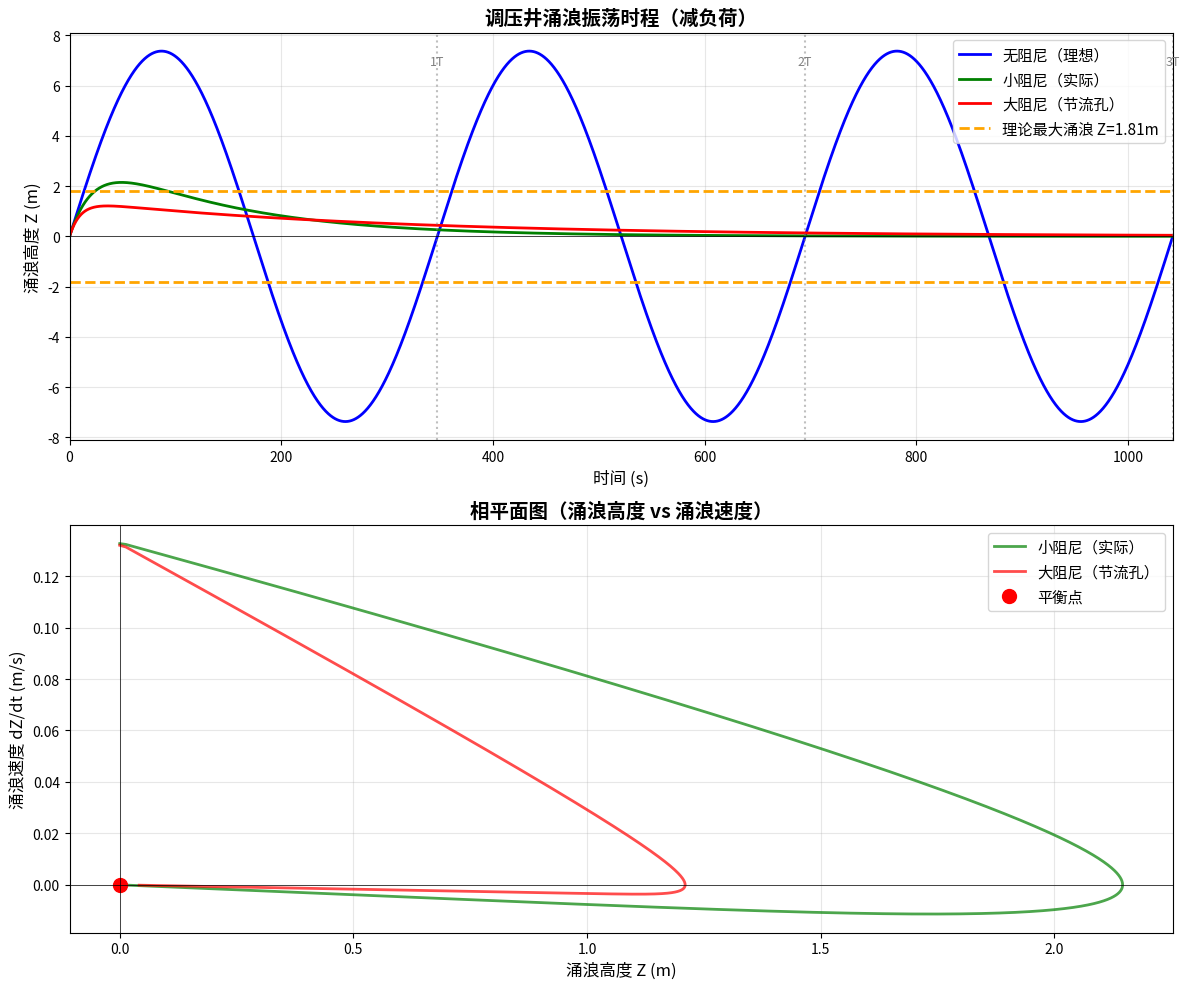
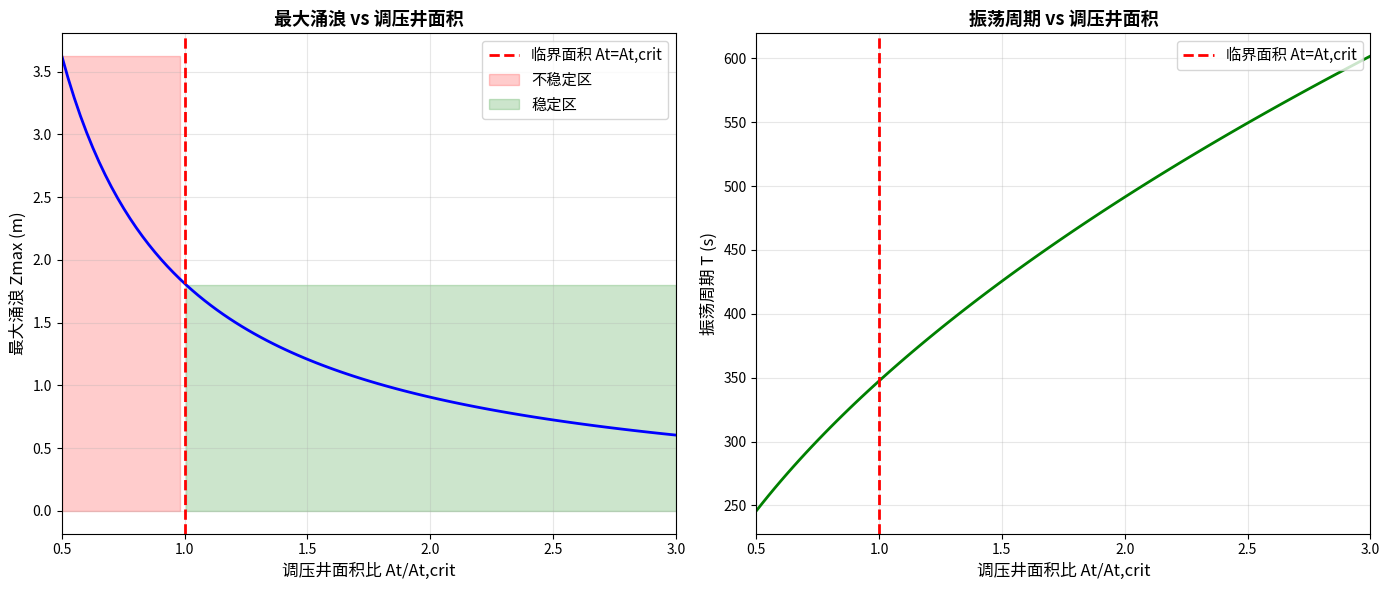
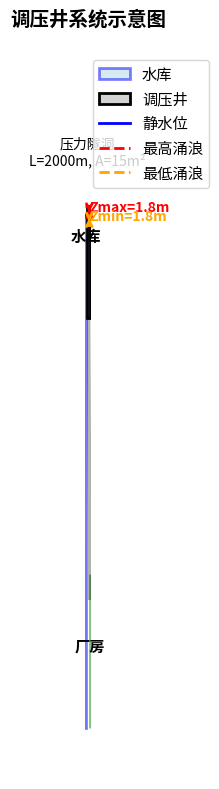

Python code for these plots, in order:
"""
案例28：调压井计算与可视化

问题描述：
某水电站引水系统，已知：
- 压力隧洞长度 L = 2000 m
- 隧洞断面积 A = 15 m²
- 设计流量 Q = 30 m³/s
- 初始流速 v0 = Q/A = 2.0 m/s
- 水库水位至厂房高差 H_r = 100 m

求解：
1. Thoma临界断面积
2. 调压井设计断面积
3. 最高/最低涌浪计算
4. 涌浪振荡过程模拟
5. 不同断面积的影响分析
6. 可视化涌浪时程

作者：CHS-Books项目
日期：2025-10-30
"""

import numpy as np
import matplotlib.pyplot as plt
import matplotlib
matplotlib.use('Agg')  # 使用非交互式后端
import warnings
warnings.filterwarnings('ignore', category=UserWarning)


# ==================== 调压井计算函数 ====================

def thoma_critical_area(L, A, H_r, F_s=1.0):
    """Thoma临界断面积 [m²]
    A_t,crit = (L*A) / (2*H_r) * F_s
    """
    A_t_crit = (L * A) / (2 * H_r) * F_s
    return A_t_crit


def max_surge_simple(v0, L, A_t, g=9.81):
    """最高涌浪简化公式（忽略阻力）[m]
    Z_max ≈ (v₀²/2g) * (L/A_t)
    """
    Z_max = (v0**2 / (2*g)) * (L / A_t)
    return Z_max


def min_surge_simple(v0, L, A_t, g=9.81):
    """最低涌浪简化估算 [m]（加负荷）
    Z_min ≈ -(v₀²/2g) * (L/A_t)
    """
    Z_min = -(v0**2 / (2*g)) * (L / A_t)
    return Z_min


def oscillation_period(L, A, A_t, g=9.81):
    """涌浪振荡周期（简化公式）[s]
    T ≈ 2π * sqrt(L*A_t / (g*A))
    """
    T = 2 * np.pi * np.sqrt((L * A_t) / (g * A))
    return T


def required_freeboard(Z_max, safety_margin=2.0):
    """所需超高（井顶高程）[m]
    井顶应高出静水位的高度
    """
    freeboard = Z_max + safety_margin
    return freeboard


def surge_oscillation_simulation(L, A, A_t, v0, t_end, dt=0.1, damping=0.05):
    """调压井涌浪振荡数值模拟（简化模型）

    采用简化的微分方程：
    d²Z/dt² + (g*A/A_t) * Z + c*(dZ/dt) = 0

    其中 c 为阻尼系数

    Args:
        L: 隧洞长度 [m]
        A: 隧洞断面积 [m²]
        A_t: 调压井断面积 [m²]
        v0: 初始流速 [m/s]
        t_end: 模拟时长 [s]
        dt: 时间步长 [s]
        damping: 阻尼系数

    Returns:
        t: 时间数组
        Z: 涌浪高度数组
    """
    g = 9.81
    n_steps = int(t_end / dt)

    t = np.zeros(n_steps)
    Z = np.zeros(n_steps)
    V = np.zeros(n_steps)  # 涌浪上升速度

    # 初始条件：突然停机，水流惯性导致涌浪
    Z[0] = 0.0
    V[0] = v0 * A / A_t  # 初始上升速度

    # 数值积分（欧拉法）
    for i in range(1, n_steps):
        t[i] = i * dt

        # 恢复力（重力）加速度
        a_gravity = -(g * A / (L * A_t)) * Z[i-1]

        # 阻尼加速度
        a_damping = -damping * V[i-1]

        # 总加速度
        a_total = a_gravity + a_damping

        # 更新速度和位移
        V[i] = V[i-1] + a_total * dt
        Z[i] = Z[i-1] + V[i] * dt

    return t, Z


# ==================== 可视化函数 ====================

def plot_surge_oscillation(L, A, A_t, v0, T, Z_max_theory,
                           save_path='surge_oscillation.png'):
    """绘制涌浪振荡时程曲线"""
    fig, (ax1, ax2) = plt.subplots(2, 1, figsize=(12, 10))

    # 模拟时长：3个周期
    t_end = 3 * T

    # 三种不同阻尼系数的模拟
    dampings = [0.0, 0.05, 0.1]
    labels = ['无阻尼（理想）', '小阻尼（实际）', '大阻尼（节流孔）']
    colors = ['b', 'g', 'r']

    for damp, label, color in zip(dampings, labels, colors):
        t, Z = surge_oscillation_simulation(L, A, A_t, v0, t_end,
                                            dt=0.1, damping=damp)

        # 子图1：涌浪高度时程
        ax1.plot(t, Z, color=color, linewidth=2, label=label)

    # 标注理论最大涌浪
    ax1.axhline(y=Z_max_theory, color='orange', linestyle='--',
               linewidth=2, label=f'理论最大涌浪 Z={Z_max_theory:.2f}m')
    ax1.axhline(y=-Z_max_theory, color='orange', linestyle='--', linewidth=2)
    ax1.axhline(y=0, color='k', linestyle='-', linewidth=0.5)

    # 标注振荡周期
    for i in range(4):
        ax1.axvline(x=i*T, color='gray', linestyle=':', alpha=0.5)
        if i > 0:
            ax1.text(i*T, Z_max_theory+5, f'{i}T',
                    ha='center', fontsize=9, color='gray')

    ax1.set_xlabel('时间 (s)', fontsize=12)
    ax1.set_ylabel('涌浪高度 Z (m)', fontsize=12)
    ax1.set_title('调压井涌浪振荡时程（减负荷）', fontsize=14, fontweight='bold')
    ax1.grid(True, alpha=0.3)
    ax1.legend(loc='upper right', fontsize=11)
    ax1.set_xlim([0, t_end])

    # 子图2：相平面图（Z vs dZ/dt）
    for damp, label, color in zip(dampings[1:], labels[1:], colors[1:]):
        t, Z = surge_oscillation_simulation(L, A, A_t, v0, t_end,
                                            dt=0.1, damping=damp)
        # 计算速度
        V = np.gradient(Z, t)

        ax2.plot(Z, V, color=color, linewidth=2, label=label, alpha=0.7)

    ax2.plot(0, 0, 'ro', markersize=10, label='平衡点')
    ax2.axhline(y=0, color='k', linestyle='-', linewidth=0.5)
    ax2.axvline(x=0, color='k', linestyle='-', linewidth=0.5)

    ax2.set_xlabel('涌浪高度 Z (m)', fontsize=12)
    ax2.set_ylabel('涌浪速度 dZ/dt (m/s)', fontsize=12)
    ax2.set_title('相平面图（涌浪高度 vs 涌浪速度）', fontsize=14, fontweight='bold')
    ax2.grid(True, alpha=0.3)
    ax2.legend(loc='upper right', fontsize=11)

    plt.tight_layout()
    plt.savefig(save_path, dpi=300, bbox_inches='tight')
    print(f"\n✓ 涌浪振荡图已保存: {save_path}")


def plot_area_comparison(L, A, v0, H_r, A_t_crit,
                         save_path='surge_tank_area_comparison.png'):
    """绘制不同调压井面积的影响对比"""
    fig, (ax1, ax2) = plt.subplots(1, 2, figsize=(14, 6))

    # 调压井面积范围：从0.5倍到3倍临界面积
    A_t_array = np.linspace(0.5*A_t_crit, 3*A_t_crit, 100)
    A_t_ratio = A_t_array / A_t_crit

    # 计算最大涌浪
    Z_max = np.array([max_surge_simple(v0, L, A_t) for A_t in A_t_array])

    # 计算振荡周期
    T = np.array([oscillation_period(L, A, A_t) for A_t in A_t_array])

    # 子图1：最大涌浪 vs 面积
    ax1.plot(A_t_ratio, Z_max, 'b-', linewidth=2)
    ax1.axvline(x=1.0, color='r', linestyle='--', linewidth=2,
               label='临界面积 At=At,crit')

    # 标注稳定/不稳定区域
    ax1.fill_between(A_t_ratio[A_t_ratio<1], 0, Z_max[A_t_ratio<1].max(),
                     alpha=0.2, color='red', label='不稳定区')
    ax1.fill_between(A_t_ratio[A_t_ratio>=1], 0, Z_max[A_t_ratio>=1].max(),
                     alpha=0.2, color='green', label='稳定区')

    ax1.set_xlabel('调压井面积比 At/At,crit', fontsize=12)
    ax1.set_ylabel('最大涌浪 Zmax (m)', fontsize=12)
    ax1.set_title('最大涌浪 vs 调压井面积', fontsize=13, fontweight='bold')
    ax1.grid(True, alpha=0.3)
    ax1.legend(loc='upper right', fontsize=11)
    ax1.set_xlim([0.5, 3])

    # 子图2：振荡周期 vs 面积
    ax2.plot(A_t_ratio, T, 'g-', linewidth=2)
    ax2.axvline(x=1.0, color='r', linestyle='--', linewidth=2,
               label='临界面积 At=At,crit')

    ax2.set_xlabel('调压井面积比 At/At,crit', fontsize=12)
    ax2.set_ylabel('振荡周期 T (s)', fontsize=12)
    ax2.set_title('振荡周期 vs 调压井面积', fontsize=13, fontweight='bold')
    ax2.grid(True, alpha=0.3)
    ax2.legend(loc='upper right', fontsize=11)
    ax2.set_xlim([0.5, 3])

    plt.tight_layout()
    plt.savefig(save_path, dpi=300, bbox_inches='tight')
    print(f"✓ 面积对比图已保存: {save_path}")


def plot_surge_tank_schematic(L, A, A_t, H_r, Z_max, Z_min,
                              save_path='surge_tank_schematic.png'):
    """绘制调压井示意图"""
    fig, ax = plt.subplots(figsize=(10, 8))

    # 水库
    reservoir_x = [0, 0, 0.2, 0.2]
    reservoir_y = [0, H_r, H_r, 0]
    ax.fill(reservoir_x, reservoir_y, color='lightblue', alpha=0.5,
           edgecolor='blue', linewidth=2, label='水库')
    ax.text(0.1, H_r-5, '水库', ha='center', fontsize=11, fontweight='bold')

    # 压力隧洞
    tunnel_x = [0.2, 0.6, 0.6, 0.2]
    tunnel_width = np.sqrt(A) * 0.1  # 按比例绘制
    tunnel_y = [H_r-tunnel_width, H_r-tunnel_width,
               H_r+tunnel_width, H_r+tunnel_width]
    ax.fill(tunnel_x, tunnel_y, color='gray', alpha=0.3,
           edgecolor='black', linewidth=2)
    ax.text(0.4, H_r+10, f'压力隧洞\nL={L}m, A={A}m²',
           ha='center', fontsize=10)

    # 调压井
    surge_x = 0.6
    surge_width = np.sqrt(A_t) * 0.05  # 按比例
    surge_base_y = H_r - 20
    surge_height = Z_max + 20

    # 调压井筒
    shaft = plt.Rectangle((surge_x-surge_width/2, surge_base_y),
                          surge_width, surge_height,
                          facecolor='lightgray', edgecolor='black',
                          linewidth=2, label='调压井')
    ax.add_patch(shaft)

    # 静水位
    ax.plot([surge_x-surge_width, surge_x+surge_width],
           [H_r, H_r], 'b-', linewidth=2, label='静水位')

    # 最高涌浪
    ax.plot([surge_x-surge_width, surge_x+surge_width],
           [H_r+Z_max, H_r+Z_max], 'r--', linewidth=2, label='最高涌浪')
    ax.fill_between([surge_x-surge_width/2, surge_x+surge_width/2],
                    H_r, H_r+Z_max, color='red', alpha=0.2)

    # 最低涌浪
    ax.plot([surge_x-surge_width, surge_x+surge_width],
           [H_r+Z_min, H_r+Z_min], 'orange', linestyle='--',
           linewidth=2, label='最低涌浪')
    ax.fill_between([surge_x-surge_width/2, surge_x+surge_width/2],
                    H_r+Z_min, H_r, color='orange', alpha=0.2)

    # 标注尺寸
    ax.annotate('', xy=(surge_x+0.15, H_r), xytext=(surge_x+0.15, H_r+Z_max),
               arrowprops=dict(arrowstyle='<->', color='red', lw=2))
    ax.text(surge_x+0.18, H_r+Z_max/2, f'Zmax={Z_max:.1f}m',
           fontsize=10, color='red', fontweight='bold')

    ax.annotate('', xy=(surge_x+0.15, H_r+Z_min), xytext=(surge_x+0.15, H_r),
               arrowprops=dict(arrowstyle='<->', color='orange', lw=2))
    ax.text(surge_x+0.18, H_r+Z_min/2, f'Zmin={abs(Z_min):.1f}m',
           fontsize=10, color='orange', fontweight='bold')

    # 厂房
    plant_x = [0.8, 0.8, 0.95, 0.95]
    plant_y = [0, 30, 30, 0]
    ax.fill(plant_x, plant_y, color='lightgreen', alpha=0.5,
           edgecolor='green', linewidth=2)
    ax.text(0.875, 15, '厂房', ha='center', fontsize=11, fontweight='bold')

    # 压力管道到厂房
    pipe_x = [0.6, 0.8, 0.8, 0.6]
    pipe_y = [H_r-tunnel_width, 25, 30, H_r+tunnel_width]
    ax.fill(pipe_x, pipe_y, color='gray', alpha=0.3,
           edgecolor='black', linewidth=2)

    ax.set_xlim([0, 1])
    ax.set_ylim([-10, H_r+Z_max+30])
    ax.set_aspect('equal')
    ax.axis('off')
    ax.legend(loc='upper left', fontsize=11)
    ax.set_title('调压井系统示意图', fontsize=14, fontweight='bold', pad=20)

    plt.tight_layout()
    plt.savefig(save_path, dpi=300, bbox_inches='tight')
    print(f"✓ 调压井示意图已保存: {save_path}")


# ==================== 主程序 ====================

def print_separator(title="", width=80):
    """打印分隔线"""
    if title:
        print(f"\n{'='*width}")
        print(f"{title:^{width}}")
        print(f"{'='*width}")
    else:
        print(f"{'='*width}")


def main():
    """主函数"""
    print_separator("案例28：调压井计算与可视化")

    # ==================== 第一步：定义问题参数 ====================
    print("\n【步骤1】问题参数")
    print("-" * 80)

    # 引水系统参数
    L = 2000        # 压力隧洞长度 (m)
    A = 15          # 隧洞断面积 (m²)
    Q = 30          # 设计流量 (m³/s)
    v0 = Q / A      # 初始流速 (m/s)
    H_r = 100       # 水头（水库至厂房）(m)
    g = 9.81        # 重力加速度 (m/s²)

    print(f"引水系统参数：")
    print(f"  压力隧洞长度 L = {L} m")
    print(f"  隧洞断面积 A = {A} m²")
    print(f"  设计流量 Q = {Q} m³/s")
    print(f"  初始流速 v0 = Q/A = {v0:.2f} m/s")
    print(f"  水头 Hr = {H_r} m")

    # ==================== 第二步：Thoma临界断面积 ====================
    print("\n【步骤2】Thoma临界断面积")
    print("-" * 80)

    # 不同安全系数
    F_s_values = [1.0, 1.5, 2.0]

    print(f"Thoma公式：At,crit = (L×A)/(2×Hr) × Fs")
    print(f"\n{'安全系数Fs':<12} {'临界面积(m²)':<15} {'临界直径(m)'}")
    print("-" * 50)

    A_t_crit = None
    for F_s in F_s_values:
        A_crit = thoma_critical_area(L, A, H_r, F_s)
        D_crit = np.sqrt(4 * A_crit / np.pi)
        print(f"{F_s:<12.1f} {A_crit:<15.2f} {D_crit:.2f}")

        if F_s == 1.5:
            A_t_crit = A_crit  # 采用Fs=1.5作为设计值

    # ==================== 第三步：设计调压井断面积 ====================
    print("\n【步骤3】设计调压井断面积")
    print("-" * 80)

    # 采用1.5倍临界面积
    A_t = A_t_crit
    D_t = np.sqrt(4 * A_t / np.pi)

    print(f"设计准则：At ≥ At,crit（Fs=1.5）")
    print(f"\n设计断面积：At = {A_t:.2f} m²")
    print(f"设计直径：Dt = {D_t:.2f} m")
    print(f"工程设计：建议采用 D = {np.ceil(D_t):.0f} m 圆形调压井")

    # ==================== 第四步：涌浪计算 ====================
    print("\n【步骤4】涌浪高度计算")
    print("-" * 80)

    # 最高涌浪（减负荷）
    Z_max = max_surge_simple(v0, L, A_t)

    # 最低涌浪（加负荷）
    Z_min = min_surge_simple(v0, L, A_t)

    print(f"减负荷（机组甩负荷或停机）：")
    print(f"  最高涌浪：Zmax = (v0²/2g)×(L/At) = {Z_max:.2f} m")
    print(f"  井内最高水位 = Hr + Zmax = {H_r + Z_max:.2f} m")

    print(f"\n加负荷（机组启动）：")
    print(f"  最低涌浪：Zmin = -{abs(Z_min):.2f} m")
    print(f"  井内最低水位 = Hr + Zmin = {H_r + Z_min:.2f} m")

    # 安全超高
    safety_margin = 2.0
    freeboard = required_freeboard(Z_max, safety_margin)

    print(f"\n安全超高：")
    print(f"  井顶应高出静水位 ≥ Zmax + 安全裕度")
    print(f"  井顶高程 ≥ {H_r} + {freeboard:.2f} = {H_r + freeboard:.2f} m")

    # ==================== 第五步：振荡周期 ====================
    print("\n【步骤5】涌浪振荡周期")
    print("-" * 80)

    T = oscillation_period(L, A, A_t)

    print(f"简化公式：T = 2π × √(L×At / (g×A))")
    print(f"\n振荡周期：T = {T:.1f} s = {T/60:.2f} min")
    print(f"频率：f = 1/T = {1/T*1000:.2f} mHz")

    # ==================== 第六步：生成可视化 ====================
    print("\n【步骤6】生成可视化图形")
    print("-" * 80)

    print("正在生成可视化图形...")

    # 图1：涌浪振荡时程
    plot_surge_oscillation(L, A, A_t, v0, T, Z_max,
                          'surge_oscillation.png')

    # 图2：面积影响对比
    plot_area_comparison(L, A, v0, H_r, A_t_crit,
                        'surge_tank_area_comparison.png')

    # 图3：调压井示意图
    plot_surge_tank_schematic(L, A, A_t, H_r, Z_max, Z_min,
                             'surge_tank_schematic.png')

    # ==================== 第七步：工程建议 ====================
    print("\n【步骤7】工程设计建议")
    print("-" * 80)

    print(f"1. 调压井类型选择：")
    print(f"   - 本工程水头差 Hr = {H_r}m，隧洞长度 L = {L}m")
    print(f"   - 建议采用：普通圆形调压井")
    print(f"   - 若涌浪过大，可考虑：阻抗式调压井（加节流孔）")

    print(f"\n2. 调压井尺寸：")
    print(f"   - 断面积：At ≥ {A_t:.1f} m²")
    print(f"   - 直径：Dt ≥ {D_t:.1f} m（建议 {np.ceil(D_t):.0f}m）")
    print(f"   - 井深：井底应低于隧洞至少 5m")
    print(f"   - 井高：井顶高程 ≥ {H_r + freeboard:.1f} m")

    print(f"\n3. 稳定性校核：")
    A_ratio = A_t / A_t_crit
    if A_ratio >= 1.0:
        print(f"   ✓ At/At,crit = {A_ratio:.2f} ≥ 1.0")
        print(f"   ✓ 满足Thoma稳定性条件")
    else:
        print(f"   ✗ At/At,crit = {A_ratio:.2f} < 1.0")
        print(f"   ✗ 不满足稳定性条件，需增大断面积！")

    print(f"\n4. 运行建议：")
    print(f"   - 机组启停应缓慢，避免突变")
    print(f"   - 监测井内水位，防止溢流或负压")
    print(f"   - 定期检查井筒结构，防止渗漏")
    print(f"   - 设置水位报警装置（高位+低位）")

    # ==================== 完成 ====================
    print("\n" + "="*80)
    print("✓ 计算完成！所有可视化图形已保存。")
    print("="*80 + "\n")

    return {
        'A_t_crit': A_t_crit,
        'A_t': A_t,
        'Z_max': Z_max,
        'Z_min': Z_min,
        'T': T
    }


if __name__ == "__main__":
    results = main()
